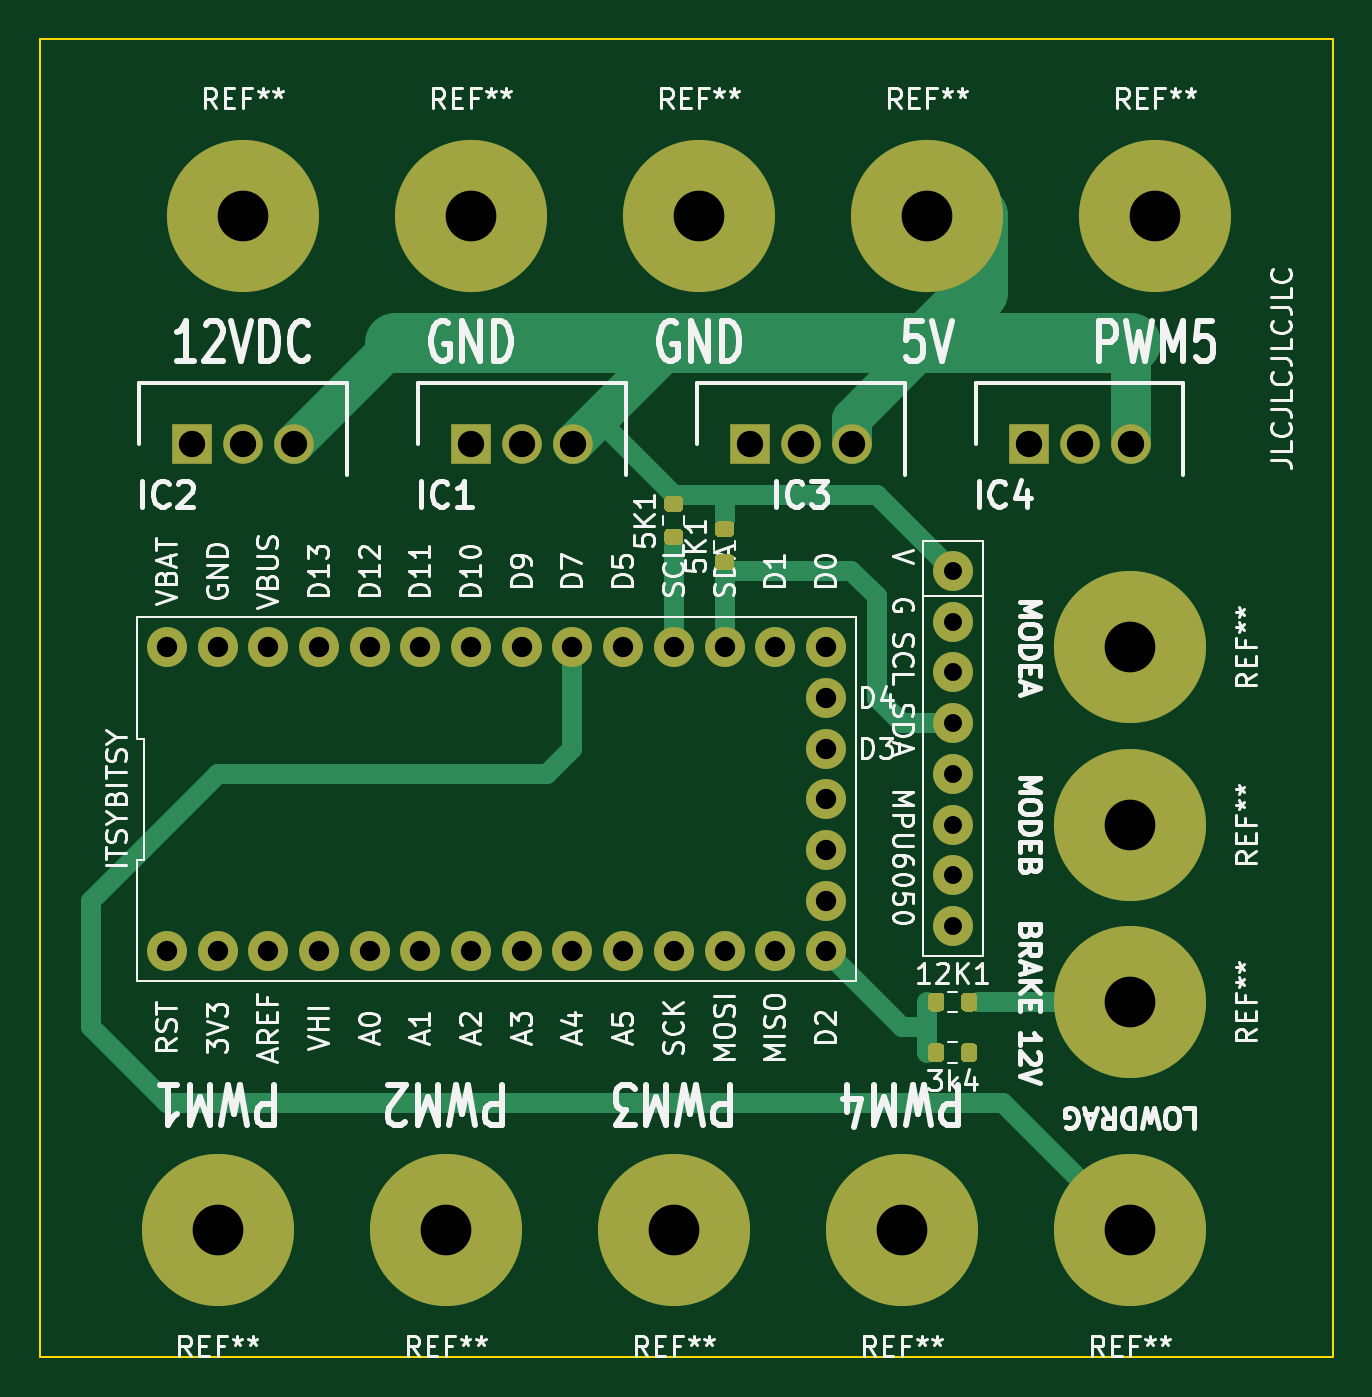
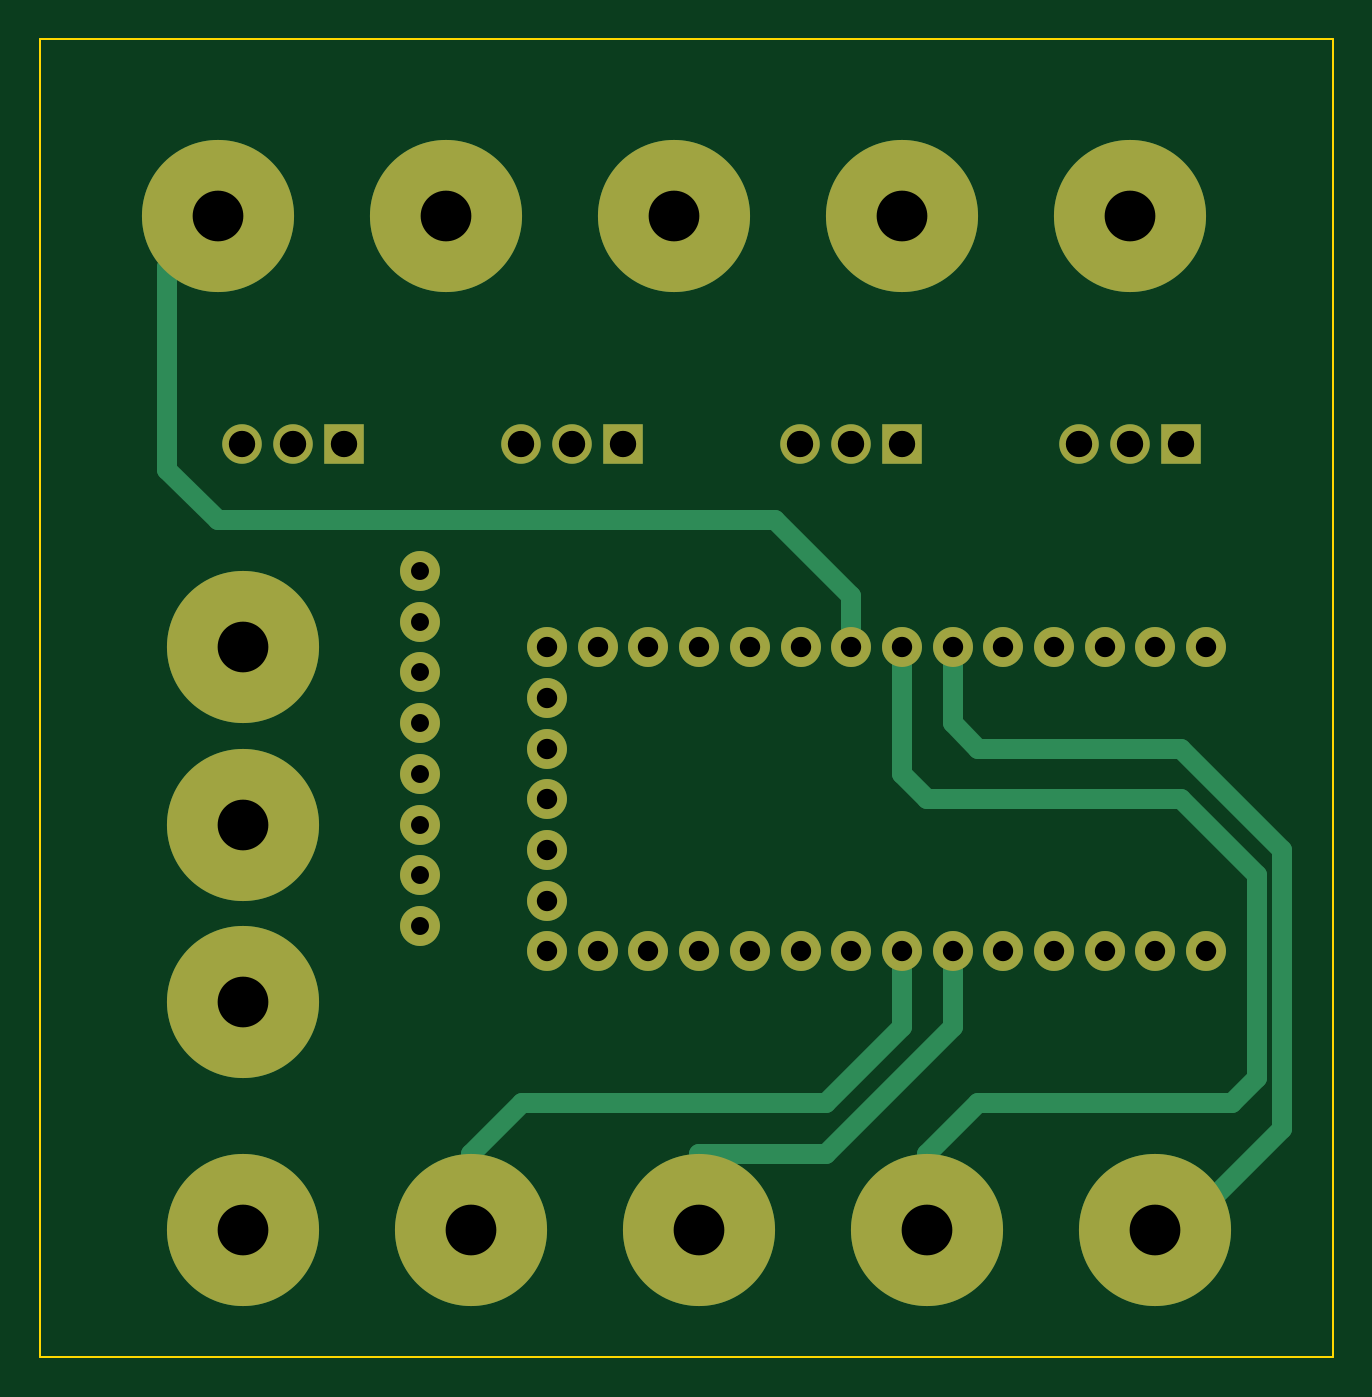
Circuit board: 11 layer files. Board 64.8 x 66.0 mm.
- bottom_copper: MainBoard-B_Cu.gbl (4038 bytes)
- bottom_mask: MainBoard-B_Mask.gbs (2232 bytes)
- paste: MainBoard-B_Paste.gbp (498 bytes)
- bottom_silk: MainBoard-B_SilkS.gbo (2235 bytes)
- outline: MainBoard-Edge_Cuts.gm1 (726 bytes)
- top_copper: MainBoard-F_Cu.gtl (7816 bytes)
- top_mask: MainBoard-F_Mask.gts (4864 bytes)
- paste: MainBoard-F_Paste.gtp (3130 bytes)
- top_silk: MainBoard-F_SilkS.gto (67662 bytes)
- drill: MainBoard-NPTH.drl (275 bytes)
- drill: MainBoard-PTH.drl (1242 bytes)

=== bottom_copper: MainBoard-B_Cu.gbl ===
G04 #@! TF.GenerationSoftware,KiCad,Pcbnew,(5.1.10)-1*
G04 #@! TF.CreationDate,2022-02-18T16:50:56-06:00*
G04 #@! TF.ProjectId,MainBoard,4d61696e-426f-4617-9264-2e6b69636164,rev?*
G04 #@! TF.SameCoordinates,Original*
G04 #@! TF.FileFunction,Copper,L4,Bot*
G04 #@! TF.FilePolarity,Positive*
%FSLAX46Y46*%
G04 Gerber Fmt 4.6, Leading zero omitted, Abs format (unit mm)*
G04 Created by KiCad (PCBNEW (5.1.10)-1) date 2022-02-18 16:50:56*
%MOMM*%
%LPD*%
G01*
G04 APERTURE LIST*
G04 #@! TA.AperFunction,ComponentPad*
%ADD10C,2.000000*%
G04 #@! TD*
G04 #@! TA.AperFunction,ComponentPad*
%ADD11C,7.620000*%
G04 #@! TD*
G04 #@! TA.AperFunction,ComponentPad*
%ADD12C,1.980000*%
G04 #@! TD*
G04 #@! TA.AperFunction,ComponentPad*
%ADD13R,1.980000X1.980000*%
G04 #@! TD*
G04 #@! TA.AperFunction,Conductor*
%ADD14C,1.000000*%
G04 #@! TD*
G04 APERTURE END LIST*
D10*
X58420000Y-57150000D03*
X58420000Y-54610000D03*
X58420000Y-52070000D03*
X58420000Y-49530000D03*
X58420000Y-46990000D03*
X58420000Y-44450000D03*
X58420000Y-41910000D03*
X58420000Y-39370000D03*
D11*
X67310000Y-43180000D03*
D12*
X53360000Y-33020000D03*
X50810000Y-33020000D03*
D13*
X48260000Y-33020000D03*
D12*
X25420000Y-33020000D03*
X22870000Y-33020000D03*
D13*
X20320000Y-33020000D03*
D11*
X67310000Y-52070000D03*
X67310000Y-60960000D03*
X67310000Y-72390000D03*
X55880000Y-72390000D03*
X44450000Y-72390000D03*
X33020000Y-72390000D03*
X21590000Y-72390000D03*
X68580000Y-21590000D03*
X57150000Y-21590000D03*
X45720000Y-21590000D03*
X34290000Y-21590000D03*
X22860000Y-21590000D03*
D10*
X52070000Y-55880000D03*
X52070000Y-53340000D03*
X52070000Y-50800000D03*
X52070000Y-48260000D03*
X52070000Y-45720000D03*
X52070000Y-58420000D03*
X52070000Y-43180000D03*
X49530000Y-58420000D03*
X49530000Y-43180000D03*
X46990000Y-58420000D03*
X46990000Y-43180000D03*
X44450000Y-58420000D03*
X44450000Y-43180000D03*
X41910000Y-58420000D03*
X41910000Y-43180000D03*
X39370000Y-58420000D03*
X39370000Y-43180000D03*
X36830000Y-58420000D03*
X36830000Y-43180000D03*
X34290000Y-58420000D03*
X34290000Y-43180000D03*
X31750000Y-58420000D03*
X31750000Y-43180000D03*
X29210000Y-58420000D03*
X29210000Y-43180000D03*
X26670000Y-58420000D03*
X26670000Y-43180000D03*
X24130000Y-58420000D03*
X24130000Y-43180000D03*
X21590000Y-58420000D03*
X21590000Y-43180000D03*
X19050000Y-58420000D03*
X19050000Y-43180000D03*
D12*
X67330000Y-33020000D03*
X64780000Y-33020000D03*
D13*
X62230000Y-33020000D03*
D12*
X39390000Y-33020000D03*
X36840000Y-33020000D03*
D13*
X34290000Y-33020000D03*
D14*
X36830000Y-43180000D02*
X36830000Y-40640000D01*
X69850000Y-22860000D02*
X68580000Y-21590000D01*
X71120000Y-24130000D02*
X69850000Y-22860000D01*
X71120000Y-34290000D02*
X71120000Y-24130000D01*
X68580000Y-36830000D02*
X71120000Y-34290000D01*
X40640000Y-36830000D02*
X68580000Y-36830000D01*
X36830000Y-40640000D02*
X40640000Y-36830000D01*
X34290000Y-58420000D02*
X34290000Y-62230000D01*
X55880000Y-68580000D02*
X55880000Y-72390000D01*
X53340000Y-66040000D02*
X55880000Y-68580000D01*
X38100000Y-66040000D02*
X53340000Y-66040000D01*
X34290000Y-62230000D02*
X38100000Y-66040000D01*
X31750000Y-58420000D02*
X31750000Y-62230000D01*
X44450000Y-68580000D02*
X44450000Y-72390000D01*
X38100000Y-68580000D02*
X44450000Y-68580000D01*
X31750000Y-62230000D02*
X38100000Y-68580000D01*
X33020000Y-72390000D02*
X33020000Y-68580000D01*
X34290000Y-49530000D02*
X34290000Y-43180000D01*
X33020000Y-50800000D02*
X34290000Y-49530000D01*
X20320000Y-50800000D02*
X33020000Y-50800000D01*
X16510000Y-54610000D02*
X20320000Y-50800000D01*
X16510000Y-64770000D02*
X16510000Y-54610000D01*
X17780000Y-66040000D02*
X16510000Y-64770000D01*
X30480000Y-66040000D02*
X17780000Y-66040000D01*
X33020000Y-68580000D02*
X30480000Y-66040000D01*
X31750000Y-43180000D02*
X31750000Y-46990000D01*
X20320000Y-72390000D02*
X21590000Y-72390000D01*
X15240000Y-67310000D02*
X20320000Y-72390000D01*
X15240000Y-53340000D02*
X15240000Y-67310000D01*
X20320000Y-48260000D02*
X15240000Y-53340000D01*
X30480000Y-48260000D02*
X20320000Y-48260000D01*
X31750000Y-46990000D02*
X30480000Y-48260000D01*
M02*

=== bottom_mask: MainBoard-B_Mask.gbs ===
G04 #@! TF.GenerationSoftware,KiCad,Pcbnew,(5.1.10)-1*
G04 #@! TF.CreationDate,2022-02-18T16:50:56-06:00*
G04 #@! TF.ProjectId,MainBoard,4d61696e-426f-4617-9264-2e6b69636164,rev?*
G04 #@! TF.SameCoordinates,Original*
G04 #@! TF.FileFunction,Soldermask,Bot*
G04 #@! TF.FilePolarity,Negative*
%FSLAX46Y46*%
G04 Gerber Fmt 4.6, Leading zero omitted, Abs format (unit mm)*
G04 Created by KiCad (PCBNEW (5.1.10)-1) date 2022-02-18 16:50:56*
%MOMM*%
%LPD*%
G01*
G04 APERTURE LIST*
%ADD10C,2.000000*%
%ADD11C,7.620000*%
%ADD12C,1.980000*%
%ADD13R,1.980000X1.980000*%
G04 APERTURE END LIST*
D10*
X58420000Y-57150000D03*
X58420000Y-54610000D03*
X58420000Y-52070000D03*
X58420000Y-49530000D03*
X58420000Y-46990000D03*
X58420000Y-44450000D03*
X58420000Y-41910000D03*
X58420000Y-39370000D03*
D11*
X67310000Y-43180000D03*
D12*
X53360000Y-33020000D03*
X50810000Y-33020000D03*
D13*
X48260000Y-33020000D03*
D12*
X25420000Y-33020000D03*
X22870000Y-33020000D03*
D13*
X20320000Y-33020000D03*
D11*
X67310000Y-52070000D03*
X67310000Y-60960000D03*
X67310000Y-72390000D03*
X55880000Y-72390000D03*
X44450000Y-72390000D03*
X33020000Y-72390000D03*
X21590000Y-72390000D03*
X68580000Y-21590000D03*
X57150000Y-21590000D03*
X45720000Y-21590000D03*
X34290000Y-21590000D03*
X22860000Y-21590000D03*
D10*
X52070000Y-55880000D03*
X52070000Y-53340000D03*
X52070000Y-50800000D03*
X52070000Y-48260000D03*
X52070000Y-45720000D03*
X52070000Y-58420000D03*
X52070000Y-43180000D03*
X49530000Y-58420000D03*
X49530000Y-43180000D03*
X46990000Y-58420000D03*
X46990000Y-43180000D03*
X44450000Y-58420000D03*
X44450000Y-43180000D03*
X41910000Y-58420000D03*
X41910000Y-43180000D03*
X39370000Y-58420000D03*
X39370000Y-43180000D03*
X36830000Y-58420000D03*
X36830000Y-43180000D03*
X34290000Y-58420000D03*
X34290000Y-43180000D03*
X31750000Y-58420000D03*
X31750000Y-43180000D03*
X29210000Y-58420000D03*
X29210000Y-43180000D03*
X26670000Y-58420000D03*
X26670000Y-43180000D03*
X24130000Y-58420000D03*
X24130000Y-43180000D03*
X21590000Y-58420000D03*
X21590000Y-43180000D03*
X19050000Y-58420000D03*
X19050000Y-43180000D03*
D12*
X67330000Y-33020000D03*
X64780000Y-33020000D03*
D13*
X62230000Y-33020000D03*
D12*
X39390000Y-33020000D03*
X36840000Y-33020000D03*
D13*
X34290000Y-33020000D03*
M02*

=== paste: MainBoard-B_Paste.gbp ===
G04 #@! TF.GenerationSoftware,KiCad,Pcbnew,(5.1.10)-1*
G04 #@! TF.CreationDate,2022-02-18T16:50:56-06:00*
G04 #@! TF.ProjectId,MainBoard,4d61696e-426f-4617-9264-2e6b69636164,rev?*
G04 #@! TF.SameCoordinates,Original*
G04 #@! TF.FileFunction,Paste,Bot*
G04 #@! TF.FilePolarity,Positive*
%FSLAX46Y46*%
G04 Gerber Fmt 4.6, Leading zero omitted, Abs format (unit mm)*
G04 Created by KiCad (PCBNEW (5.1.10)-1) date 2022-02-18 16:50:56*
%MOMM*%
%LPD*%
G01*
G04 APERTURE LIST*
G04 APERTURE END LIST*
M02*

=== bottom_silk: MainBoard-B_SilkS.gbo ===
G04 #@! TF.GenerationSoftware,KiCad,Pcbnew,(5.1.10)-1*
G04 #@! TF.CreationDate,2022-02-18T16:50:56-06:00*
G04 #@! TF.ProjectId,MainBoard,4d61696e-426f-4617-9264-2e6b69636164,rev?*
G04 #@! TF.SameCoordinates,Original*
G04 #@! TF.FileFunction,Legend,Bot*
G04 #@! TF.FilePolarity,Positive*
%FSLAX46Y46*%
G04 Gerber Fmt 4.6, Leading zero omitted, Abs format (unit mm)*
G04 Created by KiCad (PCBNEW (5.1.10)-1) date 2022-02-18 16:50:56*
%MOMM*%
%LPD*%
G01*
G04 APERTURE LIST*
%ADD10C,2.000000*%
%ADD11C,7.620000*%
%ADD12C,1.980000*%
%ADD13R,1.980000X1.980000*%
G04 APERTURE END LIST*
%LPC*%
D10*
X58420000Y-57150000D03*
X58420000Y-54610000D03*
X58420000Y-52070000D03*
X58420000Y-49530000D03*
X58420000Y-46990000D03*
X58420000Y-44450000D03*
X58420000Y-41910000D03*
X58420000Y-39370000D03*
D11*
X67310000Y-43180000D03*
D12*
X53360000Y-33020000D03*
X50810000Y-33020000D03*
D13*
X48260000Y-33020000D03*
D12*
X25420000Y-33020000D03*
X22870000Y-33020000D03*
D13*
X20320000Y-33020000D03*
D11*
X67310000Y-52070000D03*
X67310000Y-60960000D03*
X67310000Y-72390000D03*
X55880000Y-72390000D03*
X44450000Y-72390000D03*
X33020000Y-72390000D03*
X21590000Y-72390000D03*
X68580000Y-21590000D03*
X57150000Y-21590000D03*
X45720000Y-21590000D03*
X34290000Y-21590000D03*
X22860000Y-21590000D03*
D10*
X52070000Y-55880000D03*
X52070000Y-53340000D03*
X52070000Y-50800000D03*
X52070000Y-48260000D03*
X52070000Y-45720000D03*
X52070000Y-58420000D03*
X52070000Y-43180000D03*
X49530000Y-58420000D03*
X49530000Y-43180000D03*
X46990000Y-58420000D03*
X46990000Y-43180000D03*
X44450000Y-58420000D03*
X44450000Y-43180000D03*
X41910000Y-58420000D03*
X41910000Y-43180000D03*
X39370000Y-58420000D03*
X39370000Y-43180000D03*
X36830000Y-58420000D03*
X36830000Y-43180000D03*
X34290000Y-58420000D03*
X34290000Y-43180000D03*
X31750000Y-58420000D03*
X31750000Y-43180000D03*
X29210000Y-58420000D03*
X29210000Y-43180000D03*
X26670000Y-58420000D03*
X26670000Y-43180000D03*
X24130000Y-58420000D03*
X24130000Y-43180000D03*
X21590000Y-58420000D03*
X21590000Y-43180000D03*
X19050000Y-58420000D03*
X19050000Y-43180000D03*
D12*
X67330000Y-33020000D03*
X64780000Y-33020000D03*
D13*
X62230000Y-33020000D03*
D12*
X39390000Y-33020000D03*
X36840000Y-33020000D03*
D13*
X34290000Y-33020000D03*
M02*

=== outline: MainBoard-Edge_Cuts.gm1 ===
G04 #@! TF.GenerationSoftware,KiCad,Pcbnew,(5.1.10)-1*
G04 #@! TF.CreationDate,2022-02-18T16:50:56-06:00*
G04 #@! TF.ProjectId,MainBoard,4d61696e-426f-4617-9264-2e6b69636164,rev?*
G04 #@! TF.SameCoordinates,Original*
G04 #@! TF.FileFunction,Profile,NP*
%FSLAX46Y46*%
G04 Gerber Fmt 4.6, Leading zero omitted, Abs format (unit mm)*
G04 Created by KiCad (PCBNEW (5.1.10)-1) date 2022-02-18 16:50:56*
%MOMM*%
%LPD*%
G01*
G04 APERTURE LIST*
G04 #@! TA.AperFunction,Profile*
%ADD10C,0.100000*%
G04 #@! TD*
G04 APERTURE END LIST*
D10*
X77470000Y-12700000D02*
X77470000Y-78740000D01*
X12700000Y-12700000D02*
X77470000Y-12700000D01*
X12700000Y-78740000D02*
X12700000Y-12700000D01*
X77470000Y-78740000D02*
X12700000Y-78740000D01*
M02*

=== top_copper: MainBoard-F_Cu.gtl (7816 bytes, source omitted) ===
=== top_mask: MainBoard-F_Mask.gts ===
G04 #@! TF.GenerationSoftware,KiCad,Pcbnew,(5.1.10)-1*
G04 #@! TF.CreationDate,2022-02-18T16:50:56-06:00*
G04 #@! TF.ProjectId,MainBoard,4d61696e-426f-4617-9264-2e6b69636164,rev?*
G04 #@! TF.SameCoordinates,Original*
G04 #@! TF.FileFunction,Soldermask,Top*
G04 #@! TF.FilePolarity,Negative*
%FSLAX46Y46*%
G04 Gerber Fmt 4.6, Leading zero omitted, Abs format (unit mm)*
G04 Created by KiCad (PCBNEW (5.1.10)-1) date 2022-02-18 16:50:56*
%MOMM*%
%LPD*%
G01*
G04 APERTURE LIST*
%ADD10C,2.000000*%
%ADD11C,7.620000*%
%ADD12C,1.980000*%
%ADD13R,1.980000X1.980000*%
G04 APERTURE END LIST*
D10*
X58420000Y-57150000D03*
X58420000Y-54610000D03*
X58420000Y-52070000D03*
X58420000Y-49530000D03*
X58420000Y-46990000D03*
X58420000Y-44450000D03*
X58420000Y-41910000D03*
X58420000Y-39370000D03*
G36*
G01*
X57995000Y-63225000D02*
X57995000Y-63775000D01*
G75*
G02*
X57795000Y-63975000I-200000J0D01*
G01*
X57395000Y-63975000D01*
G75*
G02*
X57195000Y-63775000I0J200000D01*
G01*
X57195000Y-63225000D01*
G75*
G02*
X57395000Y-63025000I200000J0D01*
G01*
X57795000Y-63025000D01*
G75*
G02*
X57995000Y-63225000I0J-200000D01*
G01*
G37*
G36*
G01*
X59645000Y-63225000D02*
X59645000Y-63775000D01*
G75*
G02*
X59445000Y-63975000I-200000J0D01*
G01*
X59045000Y-63975000D01*
G75*
G02*
X58845000Y-63775000I0J200000D01*
G01*
X58845000Y-63225000D01*
G75*
G02*
X59045000Y-63025000I200000J0D01*
G01*
X59445000Y-63025000D01*
G75*
G02*
X59645000Y-63225000I0J-200000D01*
G01*
G37*
G36*
G01*
X58845000Y-61235000D02*
X58845000Y-60685000D01*
G75*
G02*
X59045000Y-60485000I200000J0D01*
G01*
X59445000Y-60485000D01*
G75*
G02*
X59645000Y-60685000I0J-200000D01*
G01*
X59645000Y-61235000D01*
G75*
G02*
X59445000Y-61435000I-200000J0D01*
G01*
X59045000Y-61435000D01*
G75*
G02*
X58845000Y-61235000I0J200000D01*
G01*
G37*
G36*
G01*
X57195000Y-61235000D02*
X57195000Y-60685000D01*
G75*
G02*
X57395000Y-60485000I200000J0D01*
G01*
X57795000Y-60485000D01*
G75*
G02*
X57995000Y-60685000I0J-200000D01*
G01*
X57995000Y-61235000D01*
G75*
G02*
X57795000Y-61435000I-200000J0D01*
G01*
X57395000Y-61435000D01*
G75*
G02*
X57195000Y-61235000I0J200000D01*
G01*
G37*
D11*
X67310000Y-43180000D03*
D12*
X53360000Y-33020000D03*
X50810000Y-33020000D03*
D13*
X48260000Y-33020000D03*
D12*
X25420000Y-33020000D03*
X22870000Y-33020000D03*
D13*
X20320000Y-33020000D03*
D11*
X67310000Y-52070000D03*
X67310000Y-60960000D03*
X67310000Y-72390000D03*
X55880000Y-72390000D03*
X44450000Y-72390000D03*
X33020000Y-72390000D03*
X21590000Y-72390000D03*
X68580000Y-21590000D03*
X57150000Y-21590000D03*
X45720000Y-21590000D03*
X34290000Y-21590000D03*
X22860000Y-21590000D03*
D10*
X52070000Y-55880000D03*
X52070000Y-53340000D03*
X52070000Y-50800000D03*
X52070000Y-48260000D03*
X52070000Y-45720000D03*
X52070000Y-58420000D03*
X52070000Y-43180000D03*
X49530000Y-58420000D03*
X49530000Y-43180000D03*
X46990000Y-58420000D03*
X46990000Y-43180000D03*
X44450000Y-58420000D03*
X44450000Y-43180000D03*
X41910000Y-58420000D03*
X41910000Y-43180000D03*
X39370000Y-58420000D03*
X39370000Y-43180000D03*
X36830000Y-58420000D03*
X36830000Y-43180000D03*
X34290000Y-58420000D03*
X34290000Y-43180000D03*
X31750000Y-58420000D03*
X31750000Y-43180000D03*
X29210000Y-58420000D03*
X29210000Y-43180000D03*
X26670000Y-58420000D03*
X26670000Y-43180000D03*
X24130000Y-58420000D03*
X24130000Y-43180000D03*
X21590000Y-58420000D03*
X21590000Y-43180000D03*
X19050000Y-58420000D03*
X19050000Y-43180000D03*
D12*
X67330000Y-33020000D03*
X64780000Y-33020000D03*
D13*
X62230000Y-33020000D03*
D12*
X39390000Y-33020000D03*
X36840000Y-33020000D03*
D13*
X34290000Y-33020000D03*
G36*
G01*
X44725000Y-36405000D02*
X44175000Y-36405000D01*
G75*
G02*
X43975000Y-36205000I0J200000D01*
G01*
X43975000Y-35805000D01*
G75*
G02*
X44175000Y-35605000I200000J0D01*
G01*
X44725000Y-35605000D01*
G75*
G02*
X44925000Y-35805000I0J-200000D01*
G01*
X44925000Y-36205000D01*
G75*
G02*
X44725000Y-36405000I-200000J0D01*
G01*
G37*
G36*
G01*
X44725000Y-38055000D02*
X44175000Y-38055000D01*
G75*
G02*
X43975000Y-37855000I0J200000D01*
G01*
X43975000Y-37455000D01*
G75*
G02*
X44175000Y-37255000I200000J0D01*
G01*
X44725000Y-37255000D01*
G75*
G02*
X44925000Y-37455000I0J-200000D01*
G01*
X44925000Y-37855000D01*
G75*
G02*
X44725000Y-38055000I-200000J0D01*
G01*
G37*
G36*
G01*
X47265000Y-37675000D02*
X46715000Y-37675000D01*
G75*
G02*
X46515000Y-37475000I0J200000D01*
G01*
X46515000Y-37075000D01*
G75*
G02*
X46715000Y-36875000I200000J0D01*
G01*
X47265000Y-36875000D01*
G75*
G02*
X47465000Y-37075000I0J-200000D01*
G01*
X47465000Y-37475000D01*
G75*
G02*
X47265000Y-37675000I-200000J0D01*
G01*
G37*
G36*
G01*
X47265000Y-39325000D02*
X46715000Y-39325000D01*
G75*
G02*
X46515000Y-39125000I0J200000D01*
G01*
X46515000Y-38725000D01*
G75*
G02*
X46715000Y-38525000I200000J0D01*
G01*
X47265000Y-38525000D01*
G75*
G02*
X47465000Y-38725000I0J-200000D01*
G01*
X47465000Y-39125000D01*
G75*
G02*
X47265000Y-39325000I-200000J0D01*
G01*
G37*
M02*

=== paste: MainBoard-F_Paste.gtp ===
G04 #@! TF.GenerationSoftware,KiCad,Pcbnew,(5.1.10)-1*
G04 #@! TF.CreationDate,2022-02-18T16:50:56-06:00*
G04 #@! TF.ProjectId,MainBoard,4d61696e-426f-4617-9264-2e6b69636164,rev?*
G04 #@! TF.SameCoordinates,Original*
G04 #@! TF.FileFunction,Paste,Top*
G04 #@! TF.FilePolarity,Positive*
%FSLAX46Y46*%
G04 Gerber Fmt 4.6, Leading zero omitted, Abs format (unit mm)*
G04 Created by KiCad (PCBNEW (5.1.10)-1) date 2022-02-18 16:50:56*
%MOMM*%
%LPD*%
G01*
G04 APERTURE LIST*
G04 APERTURE END LIST*
G36*
G01*
X57995000Y-63225000D02*
X57995000Y-63775000D01*
G75*
G02*
X57795000Y-63975000I-200000J0D01*
G01*
X57395000Y-63975000D01*
G75*
G02*
X57195000Y-63775000I0J200000D01*
G01*
X57195000Y-63225000D01*
G75*
G02*
X57395000Y-63025000I200000J0D01*
G01*
X57795000Y-63025000D01*
G75*
G02*
X57995000Y-63225000I0J-200000D01*
G01*
G37*
G36*
G01*
X59645000Y-63225000D02*
X59645000Y-63775000D01*
G75*
G02*
X59445000Y-63975000I-200000J0D01*
G01*
X59045000Y-63975000D01*
G75*
G02*
X58845000Y-63775000I0J200000D01*
G01*
X58845000Y-63225000D01*
G75*
G02*
X59045000Y-63025000I200000J0D01*
G01*
X59445000Y-63025000D01*
G75*
G02*
X59645000Y-63225000I0J-200000D01*
G01*
G37*
G36*
G01*
X58845000Y-61235000D02*
X58845000Y-60685000D01*
G75*
G02*
X59045000Y-60485000I200000J0D01*
G01*
X59445000Y-60485000D01*
G75*
G02*
X59645000Y-60685000I0J-200000D01*
G01*
X59645000Y-61235000D01*
G75*
G02*
X59445000Y-61435000I-200000J0D01*
G01*
X59045000Y-61435000D01*
G75*
G02*
X58845000Y-61235000I0J200000D01*
G01*
G37*
G36*
G01*
X57195000Y-61235000D02*
X57195000Y-60685000D01*
G75*
G02*
X57395000Y-60485000I200000J0D01*
G01*
X57795000Y-60485000D01*
G75*
G02*
X57995000Y-60685000I0J-200000D01*
G01*
X57995000Y-61235000D01*
G75*
G02*
X57795000Y-61435000I-200000J0D01*
G01*
X57395000Y-61435000D01*
G75*
G02*
X57195000Y-61235000I0J200000D01*
G01*
G37*
G36*
G01*
X44725000Y-36405000D02*
X44175000Y-36405000D01*
G75*
G02*
X43975000Y-36205000I0J200000D01*
G01*
X43975000Y-35805000D01*
G75*
G02*
X44175000Y-35605000I200000J0D01*
G01*
X44725000Y-35605000D01*
G75*
G02*
X44925000Y-35805000I0J-200000D01*
G01*
X44925000Y-36205000D01*
G75*
G02*
X44725000Y-36405000I-200000J0D01*
G01*
G37*
G36*
G01*
X44725000Y-38055000D02*
X44175000Y-38055000D01*
G75*
G02*
X43975000Y-37855000I0J200000D01*
G01*
X43975000Y-37455000D01*
G75*
G02*
X44175000Y-37255000I200000J0D01*
G01*
X44725000Y-37255000D01*
G75*
G02*
X44925000Y-37455000I0J-200000D01*
G01*
X44925000Y-37855000D01*
G75*
G02*
X44725000Y-38055000I-200000J0D01*
G01*
G37*
G36*
G01*
X47265000Y-37675000D02*
X46715000Y-37675000D01*
G75*
G02*
X46515000Y-37475000I0J200000D01*
G01*
X46515000Y-37075000D01*
G75*
G02*
X46715000Y-36875000I200000J0D01*
G01*
X47265000Y-36875000D01*
G75*
G02*
X47465000Y-37075000I0J-200000D01*
G01*
X47465000Y-37475000D01*
G75*
G02*
X47265000Y-37675000I-200000J0D01*
G01*
G37*
G36*
G01*
X47265000Y-39325000D02*
X46715000Y-39325000D01*
G75*
G02*
X46515000Y-39125000I0J200000D01*
G01*
X46515000Y-38725000D01*
G75*
G02*
X46715000Y-38525000I200000J0D01*
G01*
X47265000Y-38525000D01*
G75*
G02*
X47465000Y-38725000I0J-200000D01*
G01*
X47465000Y-39125000D01*
G75*
G02*
X47265000Y-39325000I-200000J0D01*
G01*
G37*
M02*

=== top_silk: MainBoard-F_SilkS.gto (67662 bytes, source omitted) ===
=== drill: MainBoard-NPTH.drl ===
M48
; DRILL file {KiCad (5.1.10)-1} date 02/18/22 16:50:50
; FORMAT={-:-/ absolute / metric / decimal}
; #@! TF.CreationDate,2022-02-18T16:50:50-06:00
; #@! TF.GenerationSoftware,Kicad,Pcbnew,(5.1.10)-1
; #@! TF.FileFunction,NonPlated,1,4,NPTH
FMAT,2
METRIC
%
G90
G05
T0
M30

=== drill: MainBoard-PTH.drl ===
M48
; DRILL file {KiCad (5.1.10)-1} date 02/18/22 16:50:50
; FORMAT={-:-/ absolute / metric / decimal}
; #@! TF.CreationDate,2022-02-18T16:50:50-06:00
; #@! TF.GenerationSoftware,Kicad,Pcbnew,(5.1.10)-1
; #@! TF.FileFunction,Plated,1,4,PTH
FMAT,2
METRIC
T1C0.900
T2C1.020
T3C1.320
T4C2.540
%
G90
G05
T1
X58.42Y-39.37
X58.42Y-41.91
X58.42Y-44.45
X58.42Y-46.99
X58.42Y-49.53
X58.42Y-52.07
X58.42Y-54.61
X58.42Y-57.15
T2
X19.05Y-43.18
X19.05Y-58.42
X21.59Y-43.18
X21.59Y-58.42
X24.13Y-43.18
X24.13Y-58.42
X26.67Y-43.18
X26.67Y-58.42
X29.21Y-43.18
X29.21Y-58.42
X31.75Y-43.18
X31.75Y-58.42
X34.29Y-43.18
X34.29Y-58.42
X36.83Y-43.18
X36.83Y-58.42
X39.37Y-43.18
X39.37Y-58.42
X41.91Y-43.18
X41.91Y-58.42
X44.45Y-43.18
X44.45Y-58.42
X46.99Y-43.18
X46.99Y-58.42
X49.53Y-43.18
X49.53Y-58.42
X52.07Y-43.18
X52.07Y-45.72
X52.07Y-48.26
X52.07Y-50.8
X52.07Y-53.34
X52.07Y-55.88
X52.07Y-58.42
T3
X20.32Y-33.02
X22.87Y-33.02
X25.42Y-33.02
X34.29Y-33.02
X36.84Y-33.02
X39.39Y-33.02
X48.26Y-33.02
X50.81Y-33.02
X53.36Y-33.02
X62.23Y-33.02
X64.78Y-33.02
X67.33Y-33.02
T4
X21.59Y-72.39
X22.86Y-21.59
X33.02Y-72.39
X34.29Y-21.59
X44.45Y-72.39
X45.72Y-21.59
X55.88Y-72.39
X57.15Y-21.59
X67.31Y-43.18
X67.31Y-52.07
X67.31Y-60.96
X67.31Y-72.39
X68.58Y-21.59
T0
M30

